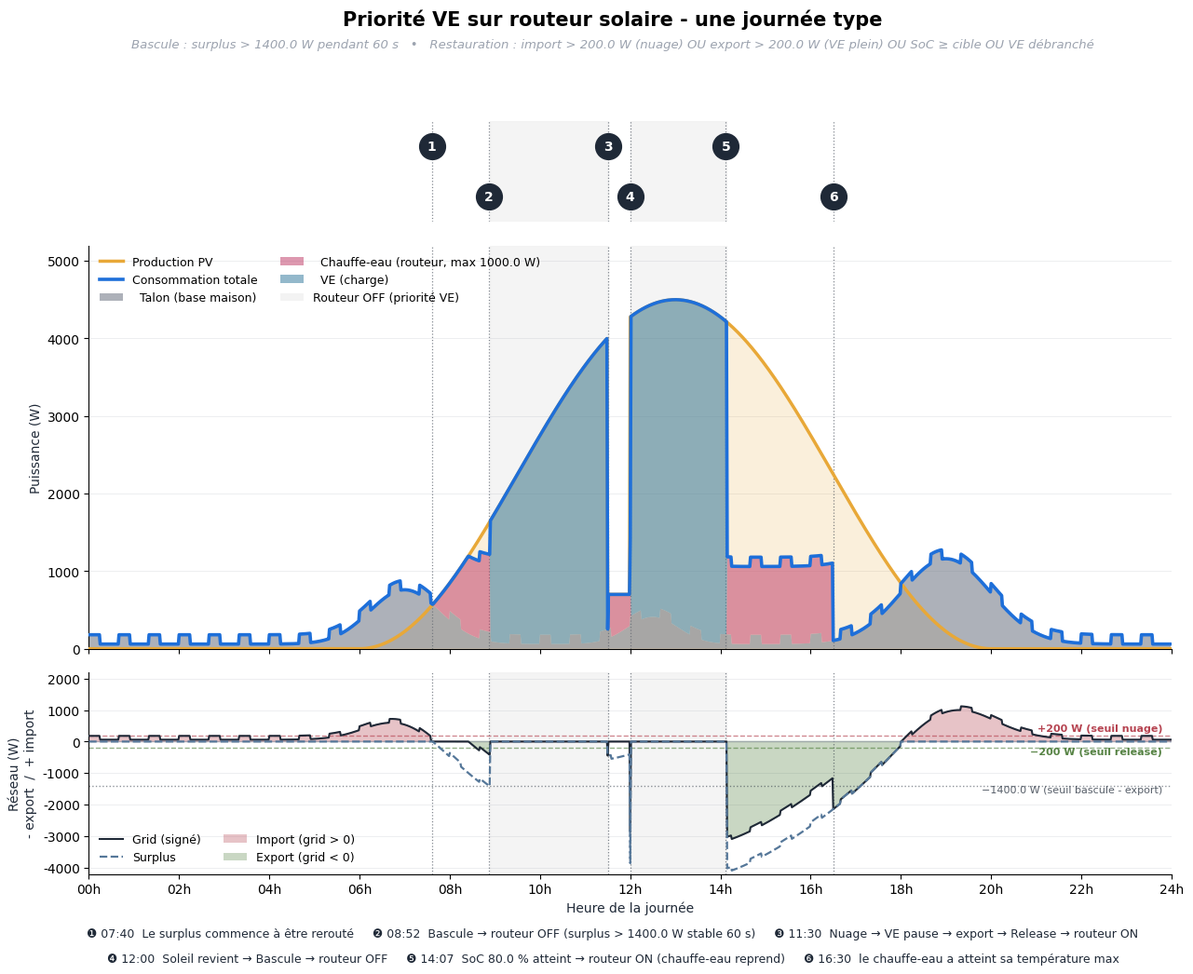

The script that saved this image: (Note: this script raises an exception after producing the figure.)
#!/usr/bin/env python3
"""
Génère une illustration d'une journée type pour le blueprint Priority to EV.
Montre production PV, talon maison, VE, chauffe-eau (diverted), et échange réseau,
avec fonds colorés pour indiquer l'état du routeur.
"""

import numpy as np
import matplotlib.pyplot as plt
from matplotlib.patches import Patch

# ============================================================
# Timeline data - one point per minute for a full day
# ============================================================
minutes = np.arange(0, 1440)
hours = minutes / 60.0

# --- Production PV: sin² curve, sunrise 06:00, sunset 20:00, peak ~4.5 kW around 13:00, with a mid-day cloud
def pv_curve(h):
    # sin²((h-6)*pi/14) rises quickly from sunrise, peaks at 13, back to 0 at 20
    p = np.where(
        (h >= 6.0) & (h <= 20.0),
        4500.0 * np.sin(np.clip((h - 6.0) * np.pi / 14.0, 0, np.pi)) ** 2,
        0.0,
    )
    # Cloud between 11:30 and 12:00 - dip to ~700W
    cloud = (h >= 11.5) & (h < 12.0)
    p = np.where(cloud, np.minimum(p, 700.0), p)
    return p

# --- Talon: VMC (constant) + fridge crenels + morning / lunch / evening peaks
def talon_curve(h):
    vmc = 60.0
    cycle_h = 40.0 / 60.0        # 40-minute fridge cycle
    duty = 15.0 / 40.0           # ON 15 min, OFF 25 min
    phase = (h / cycle_h) % 1.0
    fridge = np.where(phase < duty, 120.0, 0.0)
    morning = 700 * np.exp(-((h - 7.0) / 1.1) ** 2)
    lunch = 350 * np.exp(-((h - 12.5) / 0.8) ** 2)
    evening = 1100 * np.exp(-((h - 19.0) / 1.4) ** 2)
    return vmc + fridge + morning + lunch + evening

pv = pv_curve(hours)
talon = talon_curve(hours)

# ============================================================
# Physical simulation of the blueprint state machine at 1-minute resolution
# ============================================================
# Zappi eco+ behavior: EV pauses when (pv - talon) < 1400 W; otherwise draws min(3300, pv - talon).
# Water heater / router: diverts when surplus available and router ON, capped at 3000 W.

EV_MIN = 1400.0        # minimum surplus for Zappi to start / keep charging (eco+)
EV_MAX = float('inf')  # EV absorbs 100 % of the surplus (no ceiling in this model)
ROUTER_MAX = 1000.0    # water-heater capacity (limited)
TANK_FULL_H = 16.5     # water heater thermostat cuts off at 16:30 (tank hot enough)
HANDOFF_TH = EV_MIN
CLOUD_TH = 200.0
RELEASE_TH = 200.0
DEBOUNCE = 1           # iterations at 1-min resolution → ~1 min (~60 s)

# EV plug window
EV_PLUGGED_FROM = 8.5   # 08:30
EV_PLUGGED_UNTIL = 20.0 # 20:00

# SoC model: 40% at start, target 80%, ~1% per (kWh * 100/battery_kWh) - approximate for the story
SOC_START = 40.0
SOC_TARGET = 80.0
BATTERY_KWH = 40.0     # small EV (Zoe)

router_on = np.ones(len(hours), dtype=bool)
ev = np.zeros(len(hours))
divert = np.zeros(len(hours))
soc = np.full(len(hours), SOC_START)

# state machine
in_priority = False
handoff_timer = cloud_timer = release_timer = 0
current_soc = SOC_START

for i in range(len(hours)):
    h = hours[i]
    ev_plugged = (h >= EV_PLUGGED_FROM) and (h < EV_PLUGGED_UNTIL)

    # Compute EV power (depends on priority window)
    if in_priority and ev_plugged and current_soc < SOC_TARGET:
        avail = pv[i] - talon[i]
        ev[i] = min(EV_MAX, avail) if avail >= EV_MIN else 0.0
    else:
        ev[i] = 0.0

    # Compute router diversion (router is ON when NOT in EV priority)
    if in_priority:
        divert[i] = 0.0
    else:
        if hours[i] < TANK_FULL_H:
            avail = pv[i] - talon[i] - ev[i]
            divert[i] = max(0.0, min(ROUTER_MAX, avail))
        else:
            divert[i] = 0.0

    # Grid exchange (positive = import)
    grid_i = talon[i] + ev[i] + divert[i] - pv[i]

    # Update SoC
    if ev[i] > 0:
        current_soc += (ev[i] / 1000.0) / 60.0 / BATTERY_KWH * 100.0
    soc[i] = current_soc

    # State-machine transitions
    if not in_priority:
        # We're in "router ON" state; check Handoff
        surplus = max(0.0, -grid_i) + max(0.0, divert[i])
        handoff_cond = (ev_plugged and current_soc < SOC_TARGET and surplus > HANDOFF_TH)
        handoff_timer = handoff_timer + 1 if handoff_cond else 0
        if handoff_timer >= DEBOUNCE:
            in_priority = True
            handoff_timer = 0
    else:
        # We're in "router OFF" state; check Restore
        # Immediate: unplug, SoC target
        if not ev_plugged or current_soc >= SOC_TARGET:
            in_priority = False
            cloud_timer = release_timer = 0
        else:
            cloud_cond = grid_i > CLOUD_TH
            release_cond = -grid_i > RELEASE_TH
            cloud_timer = cloud_timer + 1 if cloud_cond else 0
            release_timer = release_timer + 1 if release_cond else 0
            if cloud_timer >= DEBOUNCE or release_timer >= DEBOUNCE:
                in_priority = False
                cloud_timer = release_timer = 0

    router_on[i] = not in_priority

# --- Grid exchange (signed: + = import, - = export) ---
grid = talon + ev + divert - pv

# Detect state-machine transitions to auto-place event markers
transitions = []
for i in range(1, len(hours)):
    if router_on[i] != router_on[i-1]:
        transitions.append((hours[i], 'OFF' if not router_on[i] else 'ON'))
print("Router transitions:")
for t, s in transitions:
    print(f"  {int(t)}:{int((t%1)*60):02d} → router {s}")

# SoC-target time
soc_hit_i = np.argmax(soc >= SOC_TARGET) if np.any(soc >= SOC_TARGET) else None
if soc_hit_i:
    print(f"SoC target reached at {int(hours[soc_hit_i])}:{int((hours[soc_hit_i]%1)*60):02d}, final SoC = {soc[-1]:.1f}%")

# ============================================================
# Plot
# ============================================================
plt.rcParams.update({
    'font.family': 'DejaVu Sans',
    'font.size': 10,
    'axes.spines.top': False,
    'axes.spines.right': False,
})

# Palette - accessible, distinct in CVD
COLOR_PV = '#e8a838'         # amber (sun)
COLOR_TALON = '#6b7280'      # neutral gray
COLOR_EV = '#3b7ea1'         # calm blue
COLOR_DIVERT = '#c1436d'     # coral (water heater)
COLOR_IMPORT = '#b23a48'     # red
COLOR_EXPORT = '#4d7c3a'     # green
COLOR_SURPLUS = '#557799'    # blue-gray
BG_ROUTER_OFF = '#f3f3f3'    # very pale amber
INK = '#1f2937'
MUTED = '#9ca3af'

fig, (axE, ax1, ax2) = plt.subplots(
    3, 1, figsize=(15, 10.5), sharex=True,
    gridspec_kw={'height_ratios': [0.5, 2, 1], 'hspace': 0.10}
)
fig.patch.set_facecolor('white')

# --- Background shading for router state ---
# Find contiguous OFF windows
in_off = False
off_start = 0
off_ranges = []
for i, on in enumerate(router_on):
    if not on and not in_off:
        in_off = True
        off_start = hours[i]
    elif on and in_off:
        in_off = False
        off_ranges.append((off_start, hours[i]))
if in_off:
    off_ranges.append((off_start, hours[-1]))

for ax in (axE, ax1, ax2):
    for s, e in off_ranges:
        ax.axvspan(s, e, color=BG_ROUTER_OFF, alpha=0.9, zorder=0)

# --- Top panel: production vs total consumption breakdown ---
# Stacked areas: talon (bottom), chauffe-eau, VE - sum = total consumption
consommation_totale = talon + divert + ev
ax1.stackplot(hours, talon, divert, ev,
              colors=[COLOR_TALON, COLOR_DIVERT, COLOR_EV],
              alpha=0.55, zorder=2)
# Production line + fill on top
ax1.fill_between(hours, 0, pv, color=COLOR_PV, alpha=0.18, zorder=1)
ax1.plot(hours, pv, color=COLOR_PV, lw=2.5, zorder=6, label='Production PV')
# Total consumption line in blue, overlaid on top of everything
COLOR_CONSO = '#1e6fd9'  # distinct strong blue
ax1.plot(hours, consommation_totale, color=COLOR_CONSO, lw=2.6, zorder=10,
         label='Consommation totale', solid_capstyle='round')

ax1.set_ylabel('Puissance (W)', color=INK)
ax1.set_ylim(0, 5200)
ax1.grid(True, axis='y', alpha=0.25, color=MUTED, linestyle='-', linewidth=0.5)
ax1.set_axisbelow(True)

# Legend
handles = [
    plt.Line2D([], [], color=COLOR_PV, lw=2.5, label='Production PV'),
    plt.Line2D([], [], color=COLOR_CONSO, lw=2.6, label='Consommation totale'),
    Patch(facecolor=COLOR_TALON, alpha=0.55, label='  Talon (base maison)'),
    Patch(facecolor=COLOR_DIVERT, alpha=0.55, label=f'  Chauffe-eau (routeur, max {ROUTER_MAX} W)'),
    Patch(facecolor=COLOR_EV, alpha=0.55, label='  VE (charge)'),
    Patch(facecolor=BG_ROUTER_OFF, edgecolor='none', label='Routeur OFF (priorité VE)'),
]
ax1.legend(handles=handles, loc='upper left', frameon=False, ncol=2, fontsize=9)

# --- Bottom panel: grid exchange (signed) + surplus curve ---
# Surplus as the blueprint sees it (drives the handoff trigger).
# Plotted on the negative (export) side of the axis, consistent with the sign
# convention: surplus is "what could be exported" - it belongs below zero.
surplus_bp = np.maximum(0.0, -grid) + np.maximum(0.0, divert)

ax2.axhline(0, color=MUTED, lw=1.0, alpha=0.7)
ax2.fill_between(hours, 0, grid, where=(grid >= 0), color=COLOR_IMPORT, alpha=0.30, interpolate=True)
ax2.fill_between(hours, 0, grid, where=(grid < 0), color=COLOR_EXPORT, alpha=0.30, interpolate=True)
ax2.plot(hours, grid, color=INK, lw=1.5, zorder=3, label='Réseau (signé)')
# Surplus (dashed, no fill) on the export side - the handoff trigger compares |surplus| to 1400 W.
ax2.plot(hours, -surplus_bp, color=COLOR_SURPLUS, lw=1.6, ls='--', zorder=4,
         label='Surplus = −(max(0,−grid) + max(0,divert))')

# Restoration thresholds
ax2.axhline(200, ls='--', color=COLOR_IMPORT, alpha=0.6, lw=1)
ax2.axhline(-200, ls='--', color=COLOR_EXPORT, alpha=0.6, lw=1)
ax2.text(23.8, 320, '+200 W (seuil nuage)', fontsize=8, ha='right',
         color=COLOR_IMPORT, alpha=0.95, weight='bold')
ax2.text(23.8, -420, '−200 W (seuil release)', fontsize=8, ha='right',
         color=COLOR_EXPORT, alpha=0.95, weight='bold')

# Handoff threshold reference on bottom panel
ax2.axhline(-HANDOFF_TH, ls=':', color=INK, alpha=0.5, lw=1)
ax2.text(23.8, -1620, f'−{EV_MIN} W (seuil bascule - export)', fontsize=8, ha='right', color=INK, alpha=0.75)

ax2.set_ylabel('Réseau (W)\n- export  /  + import', color=INK)
ax2.set_ylim(-4200, 2200)
ax2.set_xlabel('Heure de la journée', color=INK)
ax2.grid(True, axis='y', alpha=0.25, color=MUTED, linestyle='-', linewidth=0.5)
ax2.set_axisbelow(True)

# Import/export legend
handles2 = [
    plt.Line2D([], [], color=INK, lw=1.5, label='Grid (signé)'),
    plt.Line2D([], [], color=COLOR_SURPLUS, lw=1.6, ls='--', label='Surplus'),
    Patch(facecolor=COLOR_IMPORT, alpha=0.30, label='Import (grid > 0)'),
    Patch(facecolor=COLOR_EXPORT, alpha=0.30, label='Export (grid < 0)'),
]
ax2.legend(handles=handles2, loc='lower left', frameon=False, fontsize=9, ncol=2)

# --- X-axis ---
ax2.set_xticks(range(0, 25, 2))
ax2.set_xticklabels([f'{h:02d}h' for h in range(0, 25, 2)])
ax2.set_xlim(0, 24)

# --- Event markers on the top strip: numbered dots only, full labels in a bottom caption ---
# Times sourced from the simulation state-machine transitions (printed above).
events = [
    (7.6,           '1', '07:40  Le surplus commence à être rerouté'),
    (8 + 52/60,     '2', f'08:52  Bascule → routeur OFF (surplus > {EV_MIN} W stable 60 s)'),
    (11.5,          '3', '11:30  Nuage → VE pause → export → Release → routeur ON'),
    (12.0,          '4', '12:00  Soleil revient → Bascule → routeur OFF'),
    (14 + 7/60,     '5', f'14:07  SoC {SOC_TARGET} % atteint → routeur ON (chauffe-eau reprend)'),
    (16.5,          '6', '16:30  le chauffe-eau a atteint sa température max'),
]

for h, _, _ in events:
    ax1.axvline(h, color=INK, ls=':', lw=0.9, alpha=0.55, zorder=1)
    ax2.axvline(h, color=INK, ls=':', lw=0.9, alpha=0.55, zorder=1)

# --- Event strip axis (axE) - numbered dots, staggered on two rows to prevent overlap ---
axE.set_ylim(0, 1)
axE.set_yticks([])
axE.tick_params(axis='x', labelbottom=False, bottom=False)
for spine in ('top', 'right', 'left', 'bottom'):
    axE.spines[spine].set_visible(False)

# Two-row stagger - 6 events, all well-spaced except ③/④ (11:30 / 12:00)
row_y = [0.75, 0.25, 0.75, 0.25, 0.75, 0.25]
for (h, num, _), y in zip(events, row_y):
    axE.plot([h], [y], 'o', color=INK, markersize=20, zorder=5)
    axE.text(h, y, num, fontsize=10, ha='center', va='center',
             color='white', weight='bold', zorder=6)
    axE.axvline(h, color=INK, ls=':', lw=0.9, alpha=0.55, zorder=1)

# --- Title + subtitle ---
fig.suptitle('Priorité VE sur routeur solaire - une journée type', fontsize=15, weight='bold', y=0.995)
fig.text(0.5, 0.955,
         f'Bascule : surplus > {EV_MIN} W pendant 60 s   •   '
         f'Restauration : import > {CLOUD_TH} W (nuage) OU export > {RELEASE_TH} W (VE plein) OU SoC ≥ cible OU VE débranché',
         fontsize=9.5, ha='center', color=MUTED, style='italic')

# --- Event legend (numbered) below the figure ---
CIRCLED = ['❶', '❷', '❸', '❹', '❺', '❻', '❼']
lines = [
    '     '.join(f'{CIRCLED[i]} {events[i][2]}' for i in (0, 1, 2)),
    '     '.join(f'{CIRCLED[i]} {events[i][2]}' for i in (3, 4, 5)),
]
fig.text(0.5, 0.045, lines[0], fontsize=9, ha='center', color=INK)
fig.text(0.5, 0.020, lines[1], fontsize=9, ha='center', color=INK)

# Reduce circled digits inside strip to plain numbers 1..7 already; convert here for display:
# (fig.text already uses circled UNICODE above ❶..❼)

plt.tight_layout(rect=[0, 0.06, 1, 0.94])

out_path = '/workspace/Solar-Router-for-ESPHome/docs/images/priority_to_ev_day.png'
plt.savefig(out_path, dpi=150, bbox_inches='tight', facecolor='white')
print(f"Wrote: {out_path}")
